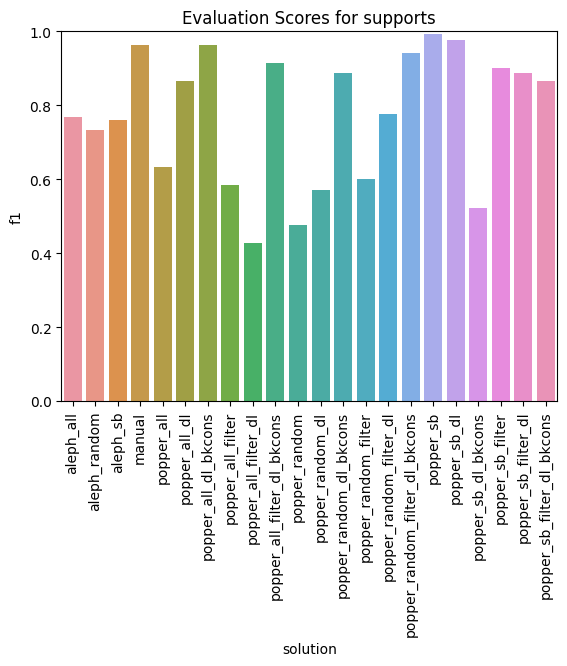

The file beside this chart, header and first rows:
solution, tp, fn, tn, fp, accuracy, precision, recall, f1
popper_all, 33, 32, 59, 6, 0.7077, 0.8462, 0.5077, 0.6346
popper_random_filter, 30, 35, 60, 5, 0.6923, 0.8571, 0.4615, 0.6
popper_sb_filter, 55, 10, 63, 2, 0.9077, 0.9649, 0.8462, 0.9016
popper_sb_filter_dl, 56, 9, 60, 5, 0.8923, 0.918, 0.8615, 0.8889
popper_random_filter_dl_bkcons, 65, 0, 57, 8, 0.9385, 0.8904, 1.0, 0.942
popper_random, 21, 44, 63, 2, 0.6462, 0.913, 0.3231, 0.4773
popper_all_dl, 58, 7, 54, 11, 0.8615, 0.8406, 0.8923, 0.8657
popper_all_filter_dl_bkcons, 59, 6, 60, 5, 0.9154, 0.9219, 0.9077, 0.9147
popper_all_filter_dl, 18, 47, 64, 1, 0.6308, 0.9474, 0.2769, 0.4286
popper_sb_dl_bkcons, 24, 41, 62, 3, 0.6615, 0.8889, 0.3692, 0.5217
popper_random_dl_bkcons, 64, 1, 50, 15, 0.8769, 0.8101, 0.9846, 0.8889
popper_sb_filter_dl_bkcons, 55, 10, 58, 7, 0.8692, 0.8871, 0.8462, 0.8661
popper_sb_dl, 65, 0, 62, 3, 0.9769, 0.9559, 1.0, 0.9774
popper_random_dl, 30, 35, 55, 10, 0.6538, 0.75, 0.4615, 0.5714
aleph_sb, 49, 16, 50, 15, 0.7615, 0.7656, 0.7538, 0.7597
aleph_random, 47, 18, 49, 16, 0.7385, 0.746, 0.7231, 0.7344
popper_all_dl_bkcons, 65, 0, 60, 5, 0.9615, 0.9286, 1.0, 0.963
aleph_all, 53, 12, 45, 20, 0.7538, 0.726, 0.8154, 0.7681
popper_sb, 65, 0, 64, 1, 0.9923, 0.9848, 1.0, 0.9924
manual, 65, 0, 60, 5, 0.9615, 0.9286, 1.0, 0.963
popper_random_filter_dl, 52, 13, 48, 17, 0.7692, 0.7536, 0.8, 0.7761
popper_all_filter, 29, 36, 60, 5, 0.6846, 0.8529, 0.4462, 0.5859
